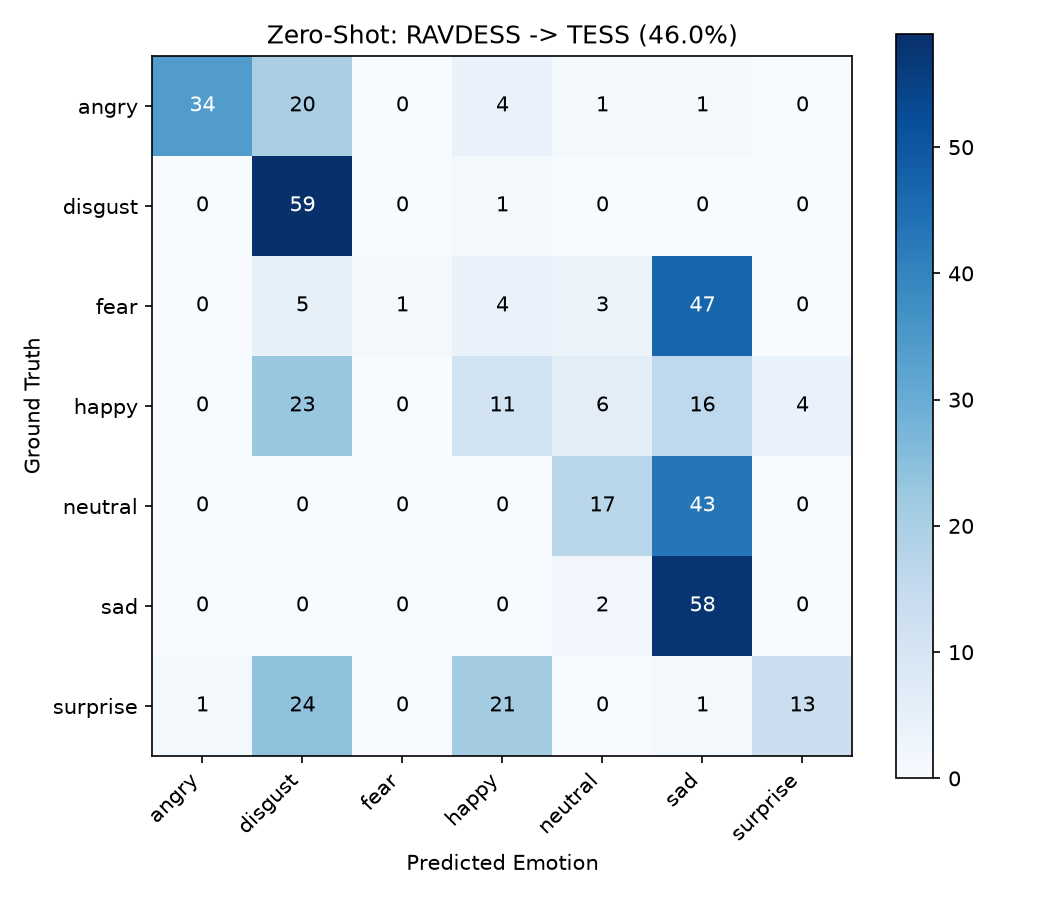

The data file committed next to this chart (first rows):
, angry, disgust, fear, happy, neutral, sad, surprise
angry, 34, 20, 0, 4, 1, 1, 0
disgust, 0, 59, 0, 1, 0, 0, 0
fear, 0, 5, 1, 4, 3, 47, 0
happy, 0, 23, 0, 11, 6, 16, 4
neutral, 0, 0, 0, 0, 17, 43, 0
sad, 0, 0, 0, 0, 2, 58, 0
surprise, 1, 24, 0, 21, 0, 1, 13
